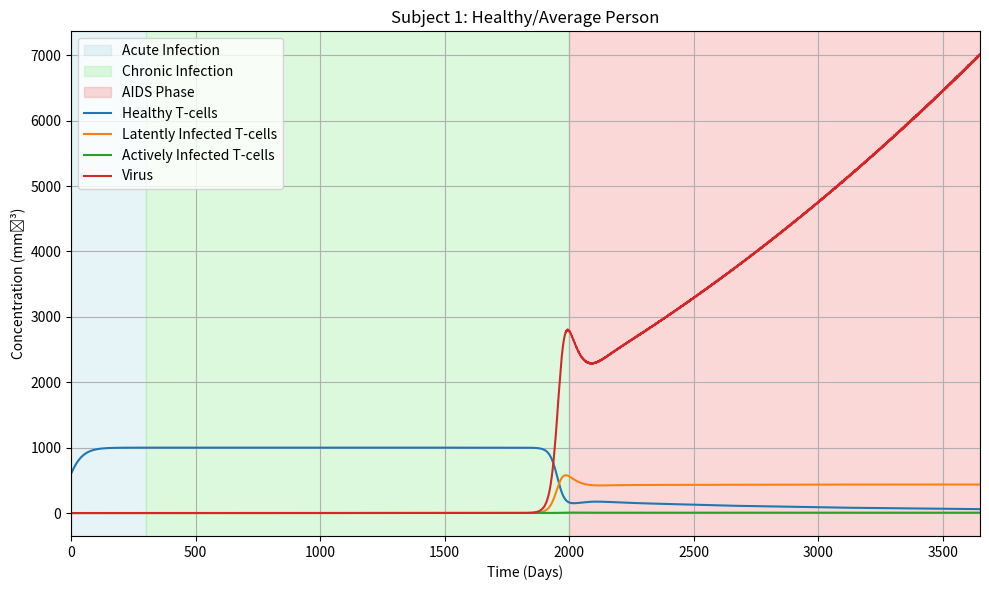

The matplotlib source for this figure:
#!/usr/bin/env python3
# -*- coding: utf-8 -*-
"""
Figure 1: A previously healthy man T = 600 (healthy CD4 T-cell count is 500-1500) 
is infected and HIV takes an average 10 years (avg is 5-10) to progress to AIDS, 
at which point death is imminent.
"""

import numpy as np
import matplotlib.pyplot as plt
from scipy.integrate import solve_ivp

def run_hiv_model(
    # inital conditions
    T0=600, # healthy T-cells
    T10=0, # latently infected T-cells
    T20=0, # actively infected T-cells
    V0=1e-3, # free virus

    #parameters
    s=10, # supply rate of T-cells from the thymus (day^-1mm^-3)
    r=0.03, # growth rate parameter of T-cells (day^-1)
    muT=0.02, # death rate parameter of T-cells (day^-1)
    k1=2.4e-5, # infection rate parameter of the virsu (mm^-3day^-1)
    k2=0.003, # rate of transforming from T1 to T2 (day^-1)
    mub=0.24, # death rate parameter of infected T-cells (day^-1)
    muv=2.4, # viral clearance rate parameter (day^-1)
    N=100, # bursting number parameter
    b=316, #scale of virus in the bloodstream at which saturation takes place (mm^-3)
    Tmax=1500, # max T-cell count

    # time period
    tf=3650, # time period
    n=10000 # distribution
):
    Inits = [T0, T10, T20, V0]

    def model(t, y):
        T, T1, T2, V = y
        growth_constant = (N * mub * t**2) / (b**2 + t)
        dT_dt = s + r * T * (1 - (T + T1 + T2)/Tmax) - muT*T - k1*V*T
        dT1_dt = k1*V*T - muT*T1 - k2*T1
        dT2_dt = k2*T1 - mub*T2
        dV_dt = growth_constant * T2 - k1*V*T - muv*V
        return [dT_dt, dT1_dt, dT2_dt, dV_dt]

    times = np.linspace(0, tf, n)
    sol = solve_ivp(model, [0, tf], Inits, t_eval=times, method='RK45')

    labels = ['Healthy T-cells', 'Latently Infected T-cells', 'Actively Infected T-cells', 'Virus']
    fig, ax = plt.subplots(figsize=(10, 6))
    ax.set_title('Subject 1: Healthy/Average Person')

    ax.axvspan(0, 300, color='lightblue', alpha=0.3, label='Acute Infection')
    ax.axvspan(300, 2000, color='lightgreen', alpha=0.3, label='Chronic Infection')
    ax.axvspan(2000, tf, color='lightcoral', alpha=0.3, label='AIDS Phase')

    for i in range(len(sol.y)):
        ax.plot(sol.t, sol.y[i], label=labels[i])

    handles, lbls = ax.get_legend_handles_labels()
    by_label = dict(zip(lbls, handles))
    ax.legend(by_label.values(), by_label.keys())

    plt.xlabel('Time (Days)')
    plt.ylabel('Concentration (mm⁻³)')
    plt.grid(True)
    plt.xlim(0, tf)
    plt.tight_layout()
    plt.show()

run_hiv_model()